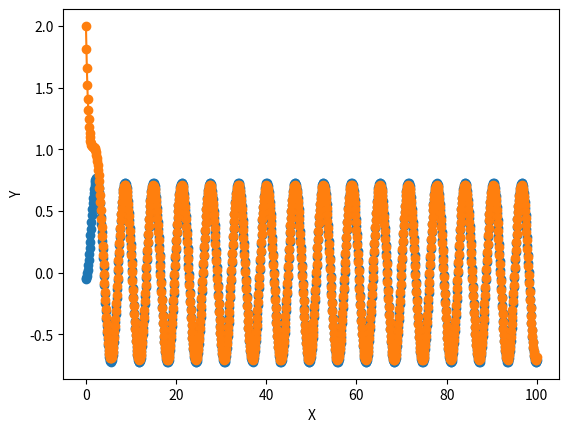

Recreate this plot in Python.
#Forward Euler Method for ODE
#dy/dx = −y + sin(x)
#domain [0,10]

import numpy as np
import math as m
import matplotlib.pyplot as plt

#f= open("em1de.txt", "w")
f1 = open("emerror.txt", "w")

#IC
y0=2

#domain [0,10]
x0=0
xf=100

#steps
n=1000
dx=(xf-x0)/n

#y(x) & x domain
x=np.linspace(x0,xf,n)
y=np.zeros([n])

#approx. solution ode
for i in range(0,n):
	y[i] = dx* (-y[i-1] + np.sin(x[i-1])) + y[i-1]
	
#truncation error 2nd order
	#yte[i] = 0.5* dx**(2) * (-y[i-1] + np.sin(x[i-1]))
#error 
  #ye= y[i]

#analytic solution
#for i in range(0,n):
	ya=(-np.exp(x)*(np.cos(x)-np.sin(x))+5)/(2*np.exp(x))

	#Error
	#x=0.3
	ye = np.abs(ya-y[i])
	print(ye)
	#print(i)
  #data from ode solution
  #for i in range(n):
	#print((x[i],y[i]))
	#writing data to file
 	#f.write("(" + str(x[i]) + "," + str(y[i]) + ")" + "\n" ) 

	#f1.write("(" + str(dx) + "," + str(ye) + ")" + "\n" ) 

#x,y plot
plt.plot(x,y,'o-')
plt.plot(x,ya,'o-')
plt.xlabel("X")
plt.ylabel("Y")
	#plt.title("Approx. ODE EulerMethod")
	#plt.axis([0,10,-1,1])
	#plt.show()
plt.savefig('emnva.png')
 
#error plot
#plt.plot(i,ye,'o')
	#plt.axis([0,100,0,1])
#plt.savefig('em1error.png')
